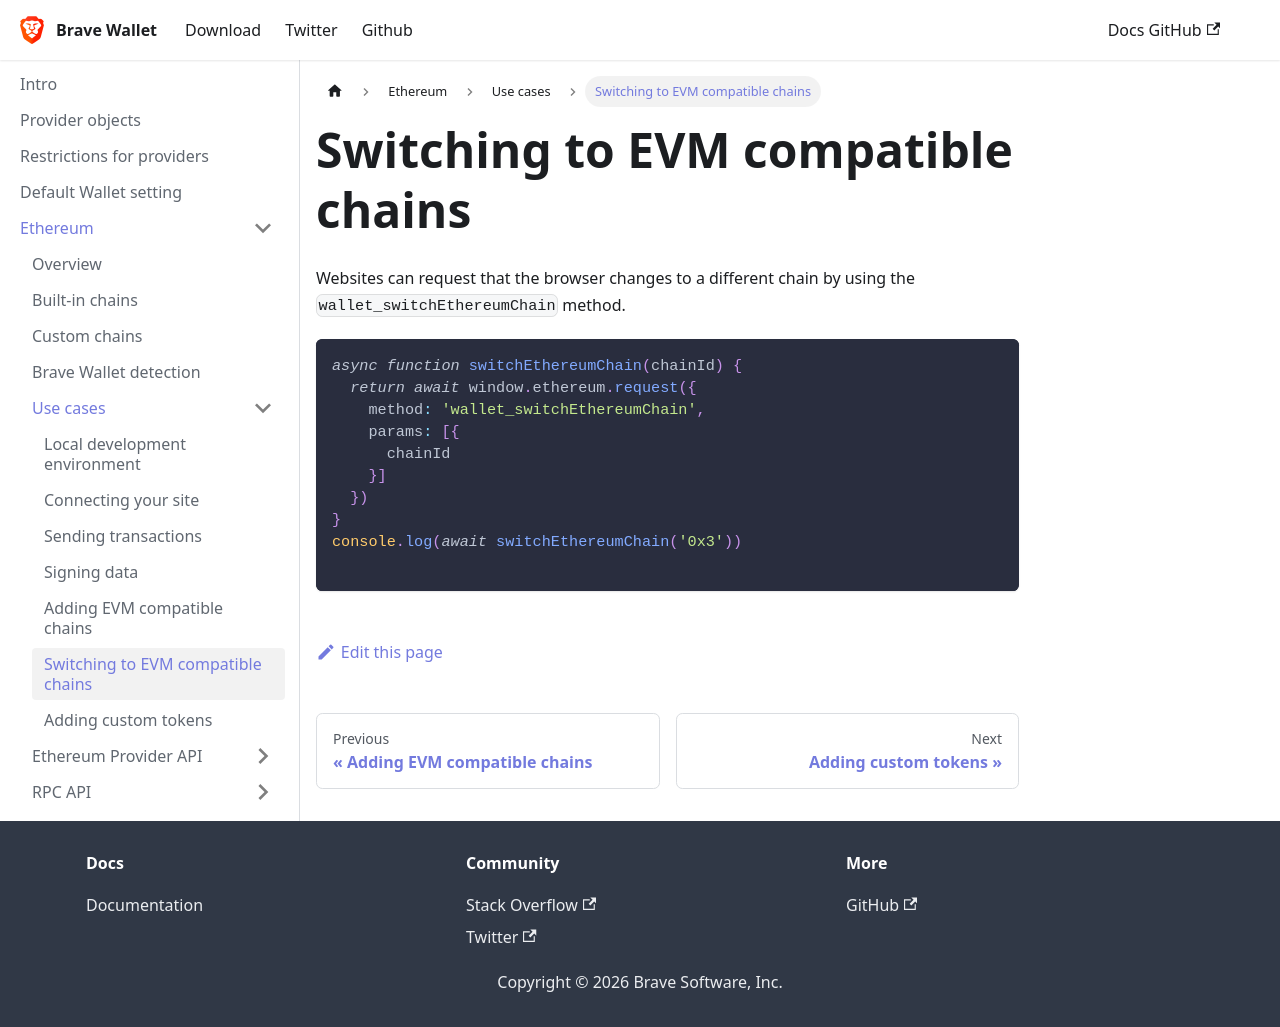

repository: brave/brave-wallet-docs · page: ethereum/use-cases/switching-evm-compatible-chains/index.html · generator: docusaurus

---
sidebar_position: 6
---

# Switching to EVM compatible chains

Websites can request that the browser changes to a different chain by using the `wallet_switchEthereumChain` method.

```js
async function switchEthereumChain(chainId) {
  return await window.ethereum.request({
    method: 'wallet_switchEthereumChain',
    params: [{
      chainId
    }]
  })
}
console.log(await switchEthereumChain('0x3'))

```
